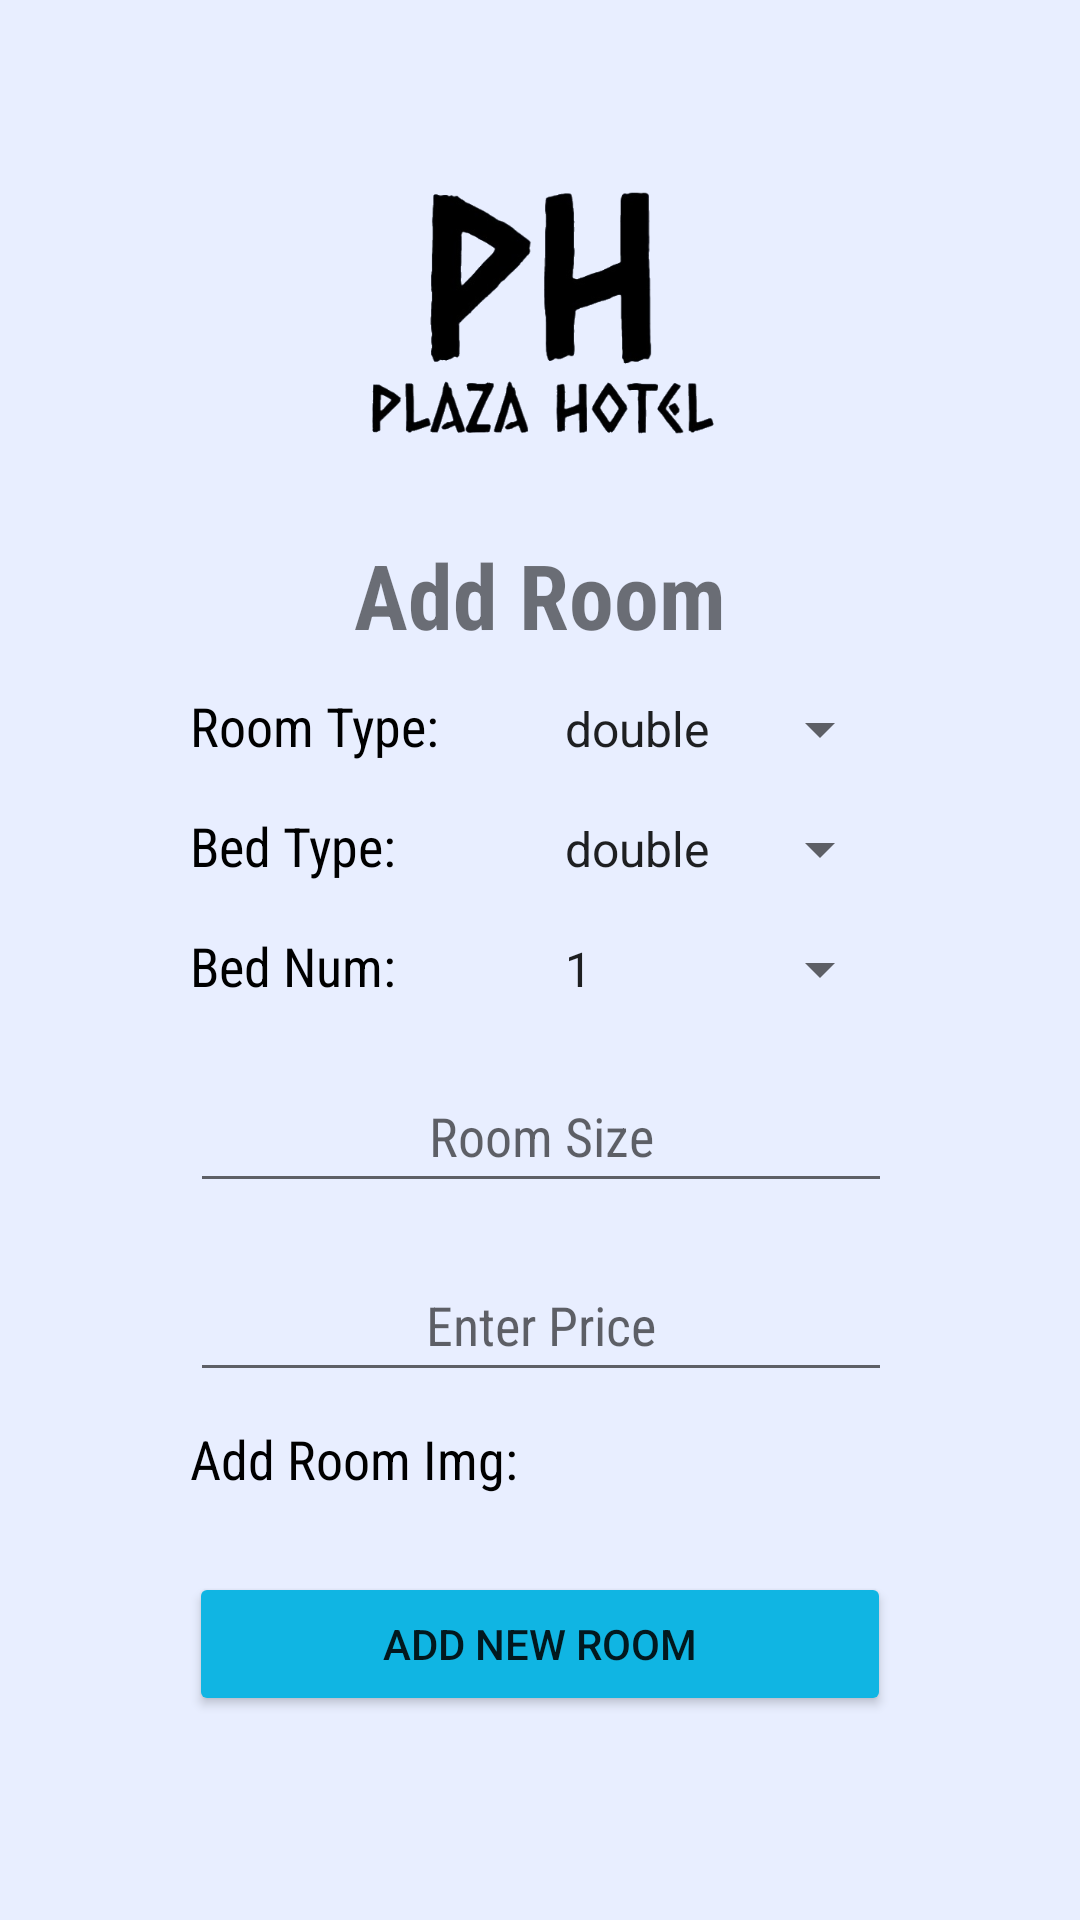

Reconstruct the res/layout file that produces this screen, plus the resources it refers to.
<!-- AndroidManifest.xml: application theme Theme.Hotel -->
<!-- res/layout/activity_add_room.xml -->
<?xml version="1.0" encoding="utf-8"?>
<androidx.constraintlayout.widget.ConstraintLayout
    xmlns:android="http://schemas.android.com/apk/res/android"
    xmlns:app="http://schemas.android.com/apk/res-auto"
    xmlns:tools="http://schemas.android.com/tools"
    android:layout_width="match_parent"
    android:layout_height="match_parent"
    android:background="@color/zumthor"
    tools:context=".AddRoom">

    <ScrollView
        android:layout_width="match_parent"
        android:layout_height="match_parent"
        app:layout_constraintEnd_toEndOf="parent"
        app:layout_constraintHorizontal_bias="0.0"
        app:layout_constraintStart_toStartOf="parent"
        app:layout_constraintTop_toTopOf="parent">

        <androidx.constraintlayout.widget.ConstraintLayout
            android:layout_width="match_parent"
            android:layout_height="match_parent">

            <ImageView
                android:id="@+id/imageView"
                android:layout_width="286dp"
                android:layout_height="106dp"
                android:layout_marginTop="52dp"
                app:layout_constraintEnd_toEndOf="parent"
                app:layout_constraintStart_toStartOf="parent"
                app:layout_constraintTop_toTopOf="parent"
                app:srcCompat="@drawable/image" />

            <TextView
                android:id="@+id/AddRoom"
                android:layout_width="200dp"
                android:layout_height="40dp"
                android:layout_marginTop="20dp"
                android:fontFamily="sans-serif-condensed"
                android:gravity="center"
                android:text="Add Room"
                android:textSize="30dp"
                android:textStyle="bold"
                app:layout_constraintEnd_toEndOf="parent"
                app:layout_constraintStart_toStartOf="parent"
                app:layout_constraintTop_toBottomOf="@+id/imageView" />


            <LinearLayout
                android:id="@+id/roomTypeAddedLO"
                android:layout_width="234dp"
                android:layout_height="40dp"
                android:orientation="horizontal"
                tools:ignore="MissingConstraints"
                app:layout_constraintEnd_toEndOf="parent"
                app:layout_constraintHorizontal_bias="0.502"
                app:layout_constraintStart_toStartOf="parent"
                app:layout_constraintTop_toBottomOf="@+id/AddRoom" >

                <TextView
                    android:layout_width="117dp"
                    android:layout_height="30dp"
                    android:layout_marginTop="10dp"
                    android:ems="10"
                    android:fontFamily="sans-serif-condensed"
                    android:text="Room Type:"
                    android:textColor="#000000"
                    android:textSize="18dp"
                    android:textStyle="normal" />
                <Spinner
                    android:id="@+id/roomTypeAdded"
                    android:layout_width="117dp"
                    android:layout_height="30dp"
                    android:layout_marginTop="10dp"
                    android:clickable="true"
                    android:ems="10"
                    android:fontFamily="sans-serif-condensed"
                    android:gravity="center"
                    android:hint="Enter Room Type"
                    android:entries="@array/roomTypeItems"
                    android:textSize="20dp"
                    android:textStyle="normal"
                    />

            </LinearLayout>




         
            <LinearLayout
                android:id="@+id/bedTypeAddedLO"
                android:layout_width="234dp"
                android:layout_height="40dp"
                android:orientation="horizontal"
                tools:ignore="MissingConstraints"
                app:layout_constraintEnd_toEndOf="parent"
                app:layout_constraintHorizontal_bias="0.502"
                app:layout_constraintStart_toStartOf="parent"
                app:layout_constraintTop_toBottomOf="@+id/roomTypeAddedLO" >

                <TextView
                    android:layout_width="117dp"
                    android:layout_height="30dp"
                    android:layout_marginTop="10dp"
                    android:ems="10"
                    android:fontFamily="sans-serif-condensed"
                    android:text="Bed Type:"
                    android:textColor="#000000"
                    android:textSize="18dp"
                    android:textStyle="normal" />
                <Spinner
                    android:id="@+id/bedTypeAdded"
                    android:layout_width="117dp"
                    android:layout_height="30dp"
                    android:layout_marginTop="10dp"
                    android:clickable="true"
                    android:ems="10"
                    android:fontFamily="sans-serif-condensed"
                    android:gravity="center"
                    android:hint="Enter Room Type"
                    android:entries="@array/roomTypeItems"
                    android:textSize="20dp"
                    android:textStyle="normal"
                    />

            </LinearLayout>

            <LinearLayout
                android:id="@+id/numOfBedAddedLO"
                android:layout_width="234dp"
                android:layout_height="40dp"
                android:orientation="horizontal"
                tools:ignore="MissingConstraints"
                app:layout_constraintEnd_toEndOf="parent"
                app:layout_constraintHorizontal_bias="0.502"
                app:layout_constraintStart_toStartOf="parent"
                app:layout_constraintTop_toBottomOf="@+id/bedTypeAddedLO" >

                <TextView
                    android:layout_width="117dp"
                    android:layout_height="30dp"
                    android:layout_marginTop="10dp"
                    android:ems="10"
                    android:fontFamily="sans-serif-condensed"
                    android:text="Bed Num:"
                    android:textColor="#000000"
                    android:textSize="18dp"
                    android:textStyle="normal" />
                <Spinner
                    android:id="@+id/numOfBAdded"
                    android:layout_width="117dp"
                    android:layout_height="30dp"
                    android:layout_marginTop="10dp"
                    android:clickable="true"
                    android:ems="10"
                    android:fontFamily="sans-serif-condensed"
                    android:gravity="center"
                    android:hint="Enter Room Type"
                    android:entries="@array/numOfBeds"
                    android:textSize="20dp"
                    android:textStyle="normal"
                    />

            </LinearLayout>

            <EditText
                android:id="@+id/roomSizeAddedn"
                android:layout_width="234dp"
                android:layout_height="48dp"
                android:layout_marginTop="15dp"
                android:ems="10"
                android:fontFamily="sans-serif-condensed"
                android:gravity="center"
                android:hint="Room Size"
                android:textStyle="normal"
                app:layout_constraintEnd_toEndOf="parent"
                app:layout_constraintHorizontal_bias="0.502"
                app:layout_constraintStart_toStartOf="parent"
                app:layout_constraintTop_toBottomOf="@+id/numOfBedAddedLO"/>
            <EditText
                android:id="@+id/PriceAdded"
                android:layout_width="234dp"
                android:layout_height="48dp"
                android:layout_marginTop="15dp"
                android:ems="10"
                android:fontFamily="sans-serif-condensed"
                android:gravity="center"
                android:hint="Enter Price"
                android:textStyle="normal"
                app:layout_constraintEnd_toEndOf="parent"
                app:layout_constraintHorizontal_bias="0.502"
                app:layout_constraintStart_toStartOf="parent"
                app:layout_constraintTop_toBottomOf="@+id/roomSizeAddedn" />

            <Button
                android:id="@+id/RoomAddButton"
                android:layout_width="234dp"
                android:layout_height="48dp"
                android:layout_marginTop="20dp"
                android:backgroundTint="@color/blue"
                android:onClick="btnClkAddRoom"
                android:text="Add new Room"
                app:layout_constraintEnd_toEndOf="parent"
                app:layout_constraintStart_toStartOf="parent"
                app:layout_constraintTop_toBottomOf="@+id/ImgLO" />


            <LinearLayout
                android:id="@+id/ImgLO"
                android:layout_width="234dp"
                android:layout_height="40dp"
                android:orientation="horizontal"
                tools:ignore="MissingConstraints"
                app:layout_constraintEnd_toEndOf="parent"
                app:layout_constraintHorizontal_bias="0.502"
                app:layout_constraintStart_toStartOf="parent"
                app:layout_constraintTop_toBottomOf="@+id/PriceAdded" >

                <TextView
                    android:layout_width="117dp"
                    android:layout_height="30dp"
                    android:layout_marginTop="10dp"
                    android:ems="10"
                    android:fontFamily="sans-serif-condensed"
                    android:text="Add Room Img:"
                    android:textColor="#000000"
                    android:textSize="18dp"
                    android:textStyle="normal" />

                <ImageButton
                    android:layout_width="wrap_content"
                    android:layout_height="wrap_content"
                    android:layout_marginTop="10dp"
                    android:background="@color/zumthor"
                    android:src="@drawable/ic_baseline_arrow_circle_right_24"
                    android:onClick="btnImgOnClick"/>

            </LinearLayout>




        </androidx.constraintlayout.widget.ConstraintLayout>
    </ScrollView>
</androidx.constraintlayout.widget.ConstraintLayout>
<!-- resources referenced by this layout -->
<resources>
  <string-array name="numOfBeds">
          <item>1</item>
          <item>2</item>
      </string-array>
  <string-array name="roomTypeItems">
          <item>double</item>
          <item>single</item>
      </string-array>
  <color name="blue">#FF10b5e3</color>
  <color name="zumthor">#FFE8EEFF</color>
  <!-- drawable image: png bitmap (drawable-mdpi, 64017 bytes) -->
  <style name="Theme.Hotel" parent="Theme.MaterialComponents.DayNight.DarkActionBar">
          
          <item name="colorPrimary">@color/purple_500</item>
          <item name="colorPrimaryVariant">@color/purple_700</item>
          <item name="colorOnPrimary">@color/white</item>
          
          <item name="colorSecondary">@color/teal_200</item>
          <item name="colorSecondaryVariant">@color/teal_700</item>
          <item name="colorOnSecondary">@color/black</item>
          
          <item name="android:statusBarColor" tools:targetApi="l">?attr/colorPrimaryVariant</item>
          
      </style>
  <color name="purple_500">#FF6200EE</color>
  <color name="purple_700">#FF3700B3</color>
  <color name="white">#FFFFFFFF</color>
  <color name="teal_200">#FF03DAC5</color>
  <color name="teal_700">#FF018786</color>
  <color name="black">#FF000000</color>
</resources>
